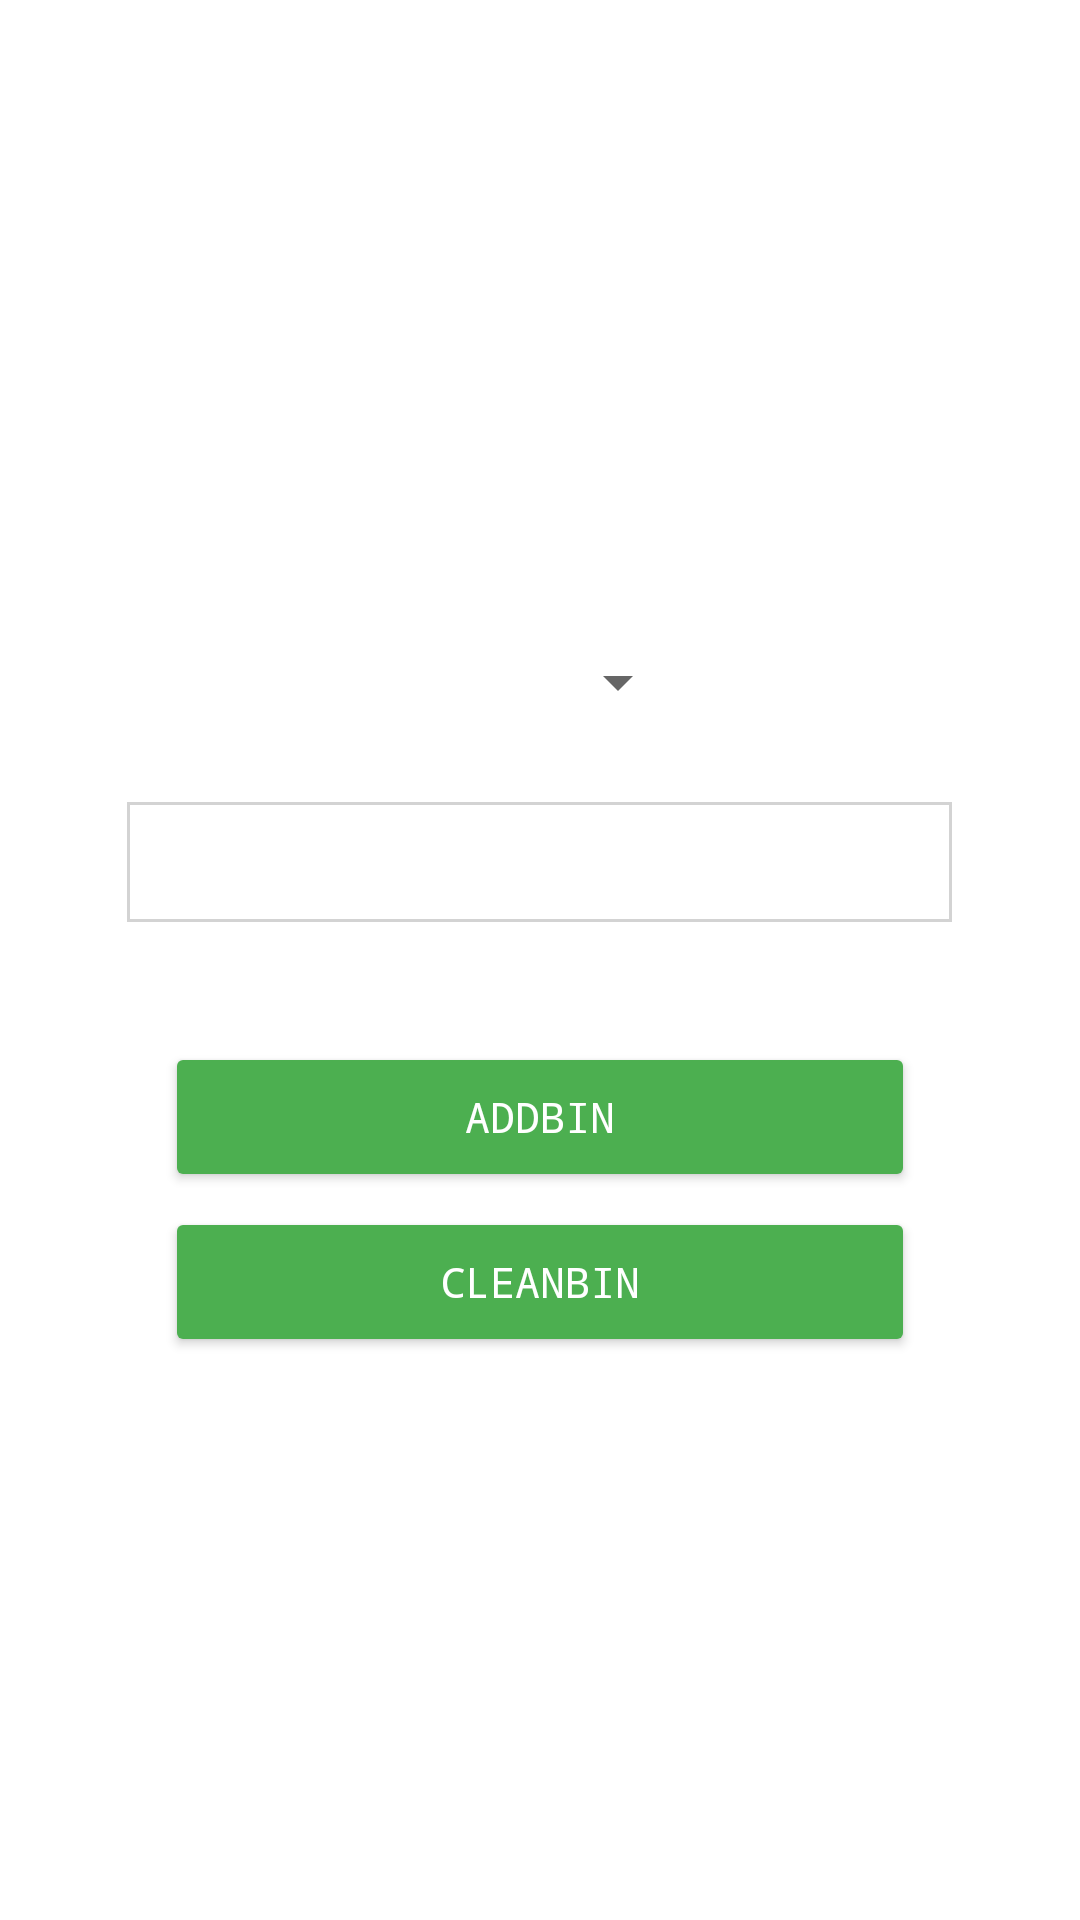

Layout XML and referenced resources for this Android screen:
<!-- AndroidManifest.xml: application theme AppTheme -->
<!-- res/layout/activity_hommmmme.xml -->
<?xml version="1.0" encoding="utf-8"?>
<LinearLayout xmlns:android="http://schemas.android.com/apk/res/android"
    xmlns:tools="http://schemas.android.com/tools"
    android:id="@+id/activity_hommmmme"
    android:layout_width="match_parent"
    android:layout_height="match_parent"
    android:orientation="vertical"
    android:gravity="center"
    android:background="@color/white_1000"
    tools:context="smart.bin.iot.HOMMMMme">





    <LinearLayout
        android:layout_width="match_parent"
        android:layout_height="wrap_content"
        android:orientation="vertical"
        android:gravity="center"
      >

        <Spinner
            android:layout_marginTop="20dp"
            android:layout_width="100dp"
            android:layout_height="40dp"
            android:id="@+id/binSpinner"
            android:paddingLeft="10dp"
            android:paddingRight="10dp"
            android:gravity="center"
            android:spinnerMode="dropdown"
           >
            ></Spinner>

        <EditText
            android:layout_marginTop="20dp"
            android:layout_width="275dp"
            android:layout_height="40dp"
            android:id="@+id/binLocations"
            android:background="@drawable/write_text"
            android:gravity="center"
            android:textColor="#000"
            android:layout_marginBottom="20dp"
            />



    </LinearLayout>




    <Button
        android:layout_marginTop="20dp"
        android:layout_width="250dp"
        android:layout_height="50dp"
        android:id="@+id/addBin1"
        android:text="addBin"
        android:gravity="center"
        android:textColor="@color/white_1000"
        android:theme="@style/MyButton"
        android:fontFamily="monospace"
        />






    <Button
        android:layout_marginTop="5dp"
        android:layout_width="250dp"
        android:layout_height="50dp"
        android:id="@+id/clearBin2"
        android:gravity="center"
        android:text="cleanBin"
        android:textColor="@color/white_1000"
        android:theme="@style/MyButton"
        android:fontFamily="monospace"
        />




</LinearLayout>
<!-- resources referenced by this layout -->
<resources>
  <color name="white_1000">#FFFFFF</color>
  <!-- drawable write_text (drawable) -->
  <?xml version="1.0" encoding="utf-8"?>
  <shape xmlns:android="http://schemas.android.com/apk/res/android"
  android:shape="rectangle">
  <solid android:color="#FFFFFF"></solid>
  <stroke android:width="1dp"
      android:color="#d3d3d3"></stroke>
  
  
  
  </shape>
  <style name="MyButton" parent="Theme.AppCompat.Light">
          <item name="colorControlHighlight">@color/green_200</item>
          <item name="colorButtonNormal">@color/green_500</item>
      </style>
  <style name="AppTheme" parent="Theme.AppCompat.Light.DarkActionBar">
          
          <item name="colorPrimary">@color/green_500</item>
          <item name="colorPrimaryDark">@color/green_600</item>
          <item name="colorAccent">@color/light_green_400</item>
      </style>
  <color name="green_200">#A5D6A7</color>
  <color name="green_500">#4CAF50</color>
  <color name="green_600">#43A047</color>
  <color name="light_green_400">#9CCC65</color>
</resources>
